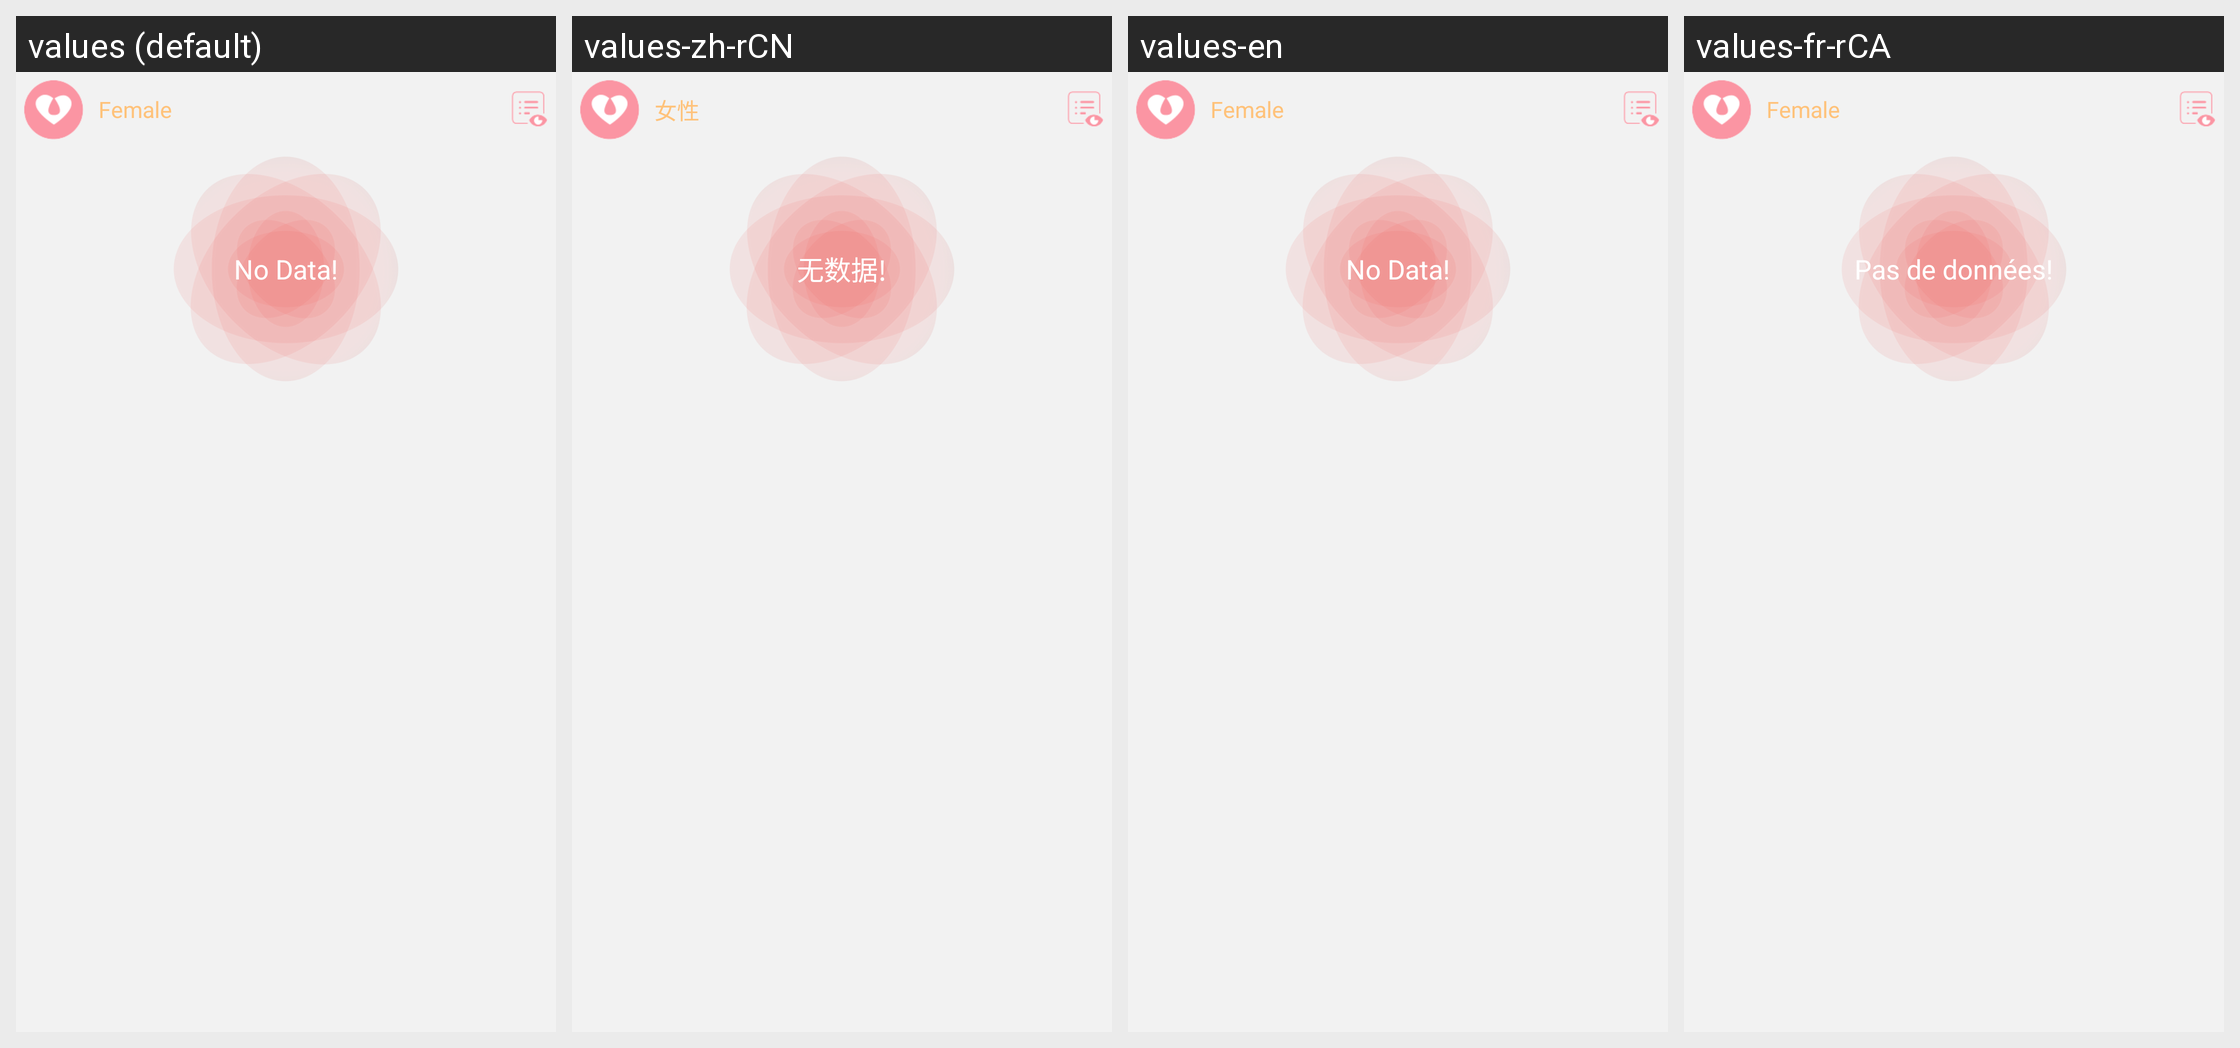

Strings drawn on this Android screen and how each of the app's shown locales translates them:
Android screen res/layout/include_b36_women_layout.xml rendered under 4 locales, left to right: values (default), values-zh-rCN, values-en, values-fr-rCA. Device: Nexus 5 (rendered at 1080×1920; each locale shown at half size, 540×960, under a caption strip naming it); theme BAppTheme.
Other locales in the repository, not shown: values-de-rDE, values-es-rES, values-fr-rBE, values-fr-rFR, values-it-rCH, values-it-rIT, values-ja-rJP, values-ko-rKR, values-pt-rBR, values-ru-rRU, values-vi-rVN, values-zh-rHK, values-zh-rTW.
Strings drawn on this screen, with the default value and each locale's value (text and hints the layout hard-codes, and strings that could not be matched under every locale, appear in the picture but are not listed):

female
  values: Female
  values-zh-rCN: 女性
  values-en: Female
  values-fr-rCA: Female

string_no_data
  values: No Data!
  values-zh-rCN: 无数据!
  values-en: No Data!
  values-fr-rCA: Pas de données!
